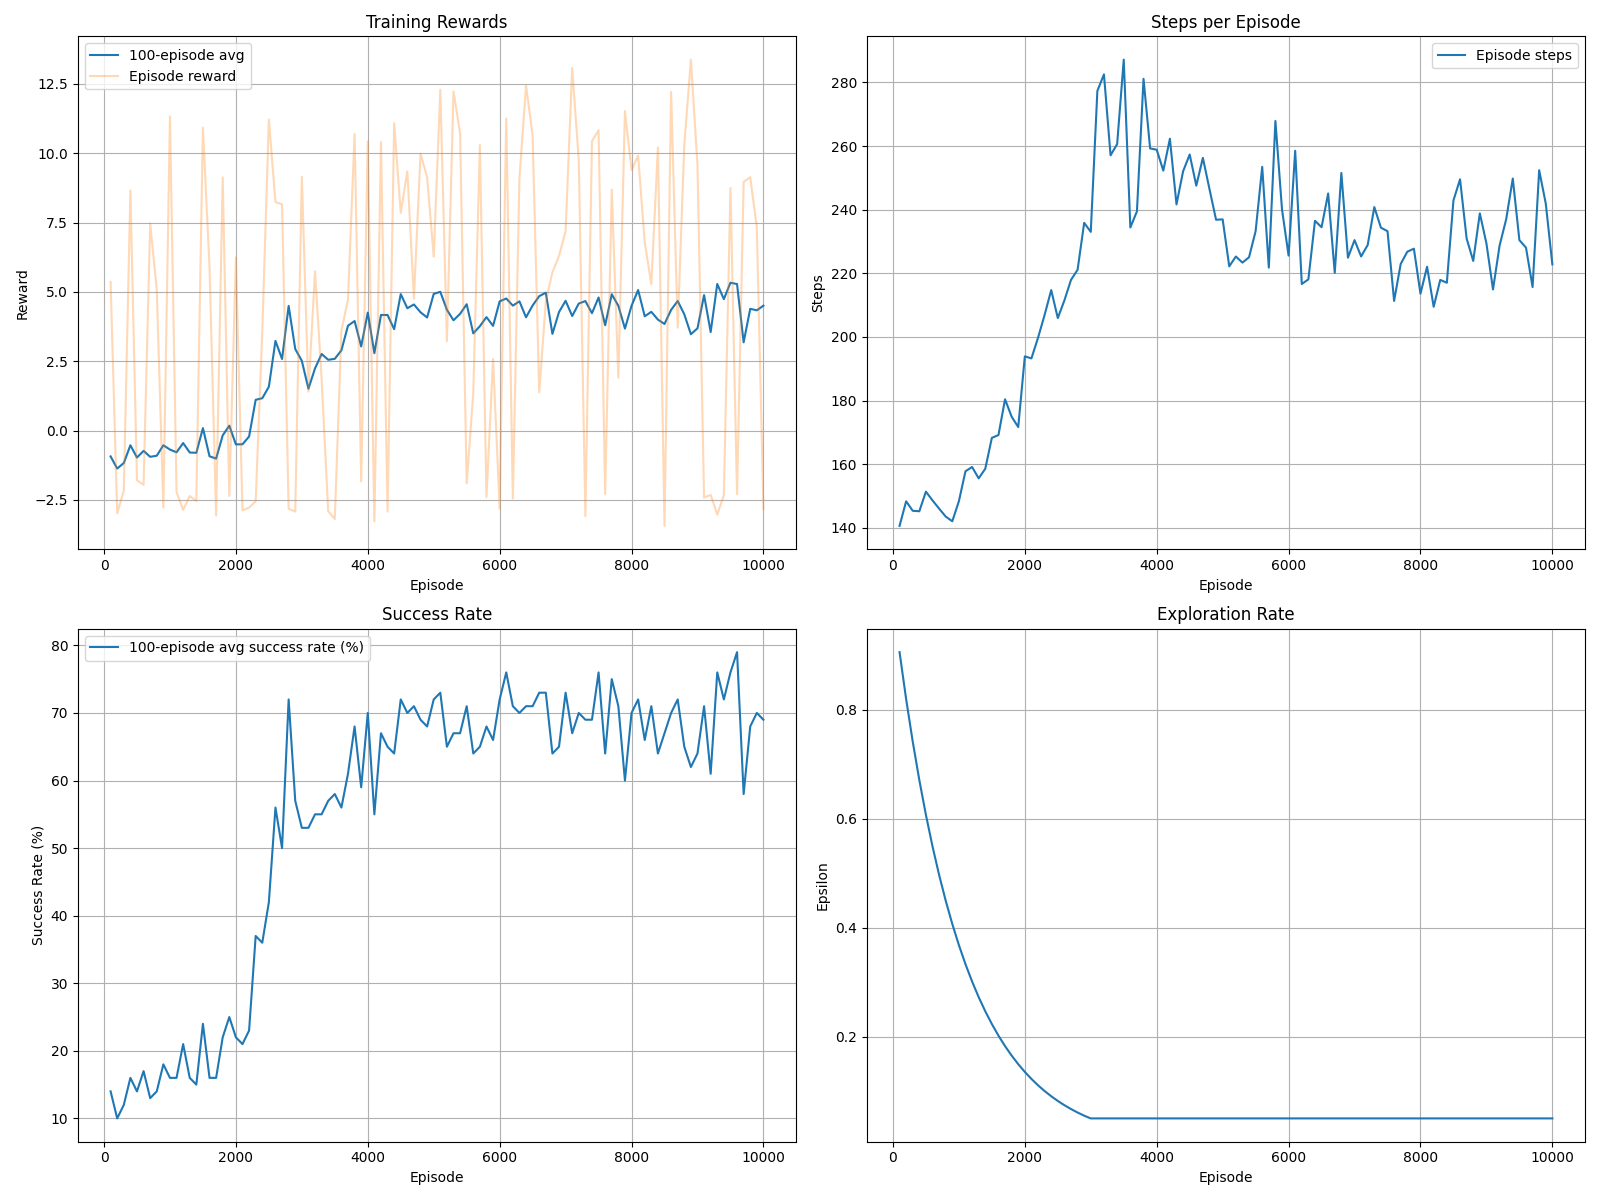

The file beside this chart, header and first rows:
episode, reward, steps, avg10, avg100, avg100success, epsilon, time_elapsed, real_time_elapsed, timestamp
100, 5.36, 140.6, 0.851, -0.9327, 14, 0.9057, 0.005355, 0.0, 2025-04-11 01:37:41.564331
200, -2.982, 148.3, -1.29, -1.37, 10.0, 0.8195, 0.0278, 0.0, 2025-04-11 01:37:42.400158
300, -2.162, 145.3, -1.035, -1.172, 12.0, 0.7414, 0.01718, 0.0, 2025-04-11 01:37:43.412990
400, 8.655, 145.2, -0.1688, -0.5304, 16.0, 0.6709, 0.009999, 0.0, 2025-04-11 01:37:44.283732
500, -1.794, 151.4, -2.473, -0.9735, 14, 0.607, 0.00154, 0.0, 2025-04-11 01:37:45.318531
600, -1.958, 148.6, -0.3078, -0.7328, 17.0, 0.5492, 0.005605, 0.0, 2025-04-11 01:37:46.356343
700, 7.472, 146, 0.6992, -0.9473, 13.0, 0.4969, 0.006841, 0.0, 2025-04-11 01:37:47.750518
800, 5.071, 143.5, -1.668, -0.9078, 14, 0.4496, 0.00213, 0.0, 2025-04-11 01:37:48.943153
900, -2.777, 142, -2.114, -0.5308, 18.0, 0.4068, 0.01897, 0.0, 2025-04-11 01:37:50.358642
1000, 11.33, 148.3, -0.6514, -0.6865, 16.0, 0.3681, 0.001826, 0.0, 2025-04-11 01:37:51.758986
1100, -2.216, 157.8, 2.099, -0.7848, 16.0, 0.333, 0.01402, 0.0, 2025-04-11 01:37:53.490741
1200, -2.86, 159.1, -2.088, -0.4512, 21.0, 0.3013, 0.003934, 0.0, 2025-04-11 01:37:55.126243
1300, -2.362, 155.5, -1.321, -0.7923, 16.0, 0.2726, 0.002675, 0.0, 2025-04-11 01:37:56.746470
1400, -2.541, 158.5, -1.557, -0.8028, 15.0, 0.2467, 0.006758, 0.0, 2025-04-11 01:37:58.689556
1500, 10.92, 168.3, 1.31, 0.08651, 24.0, 0.2232, 0.01187, 0.0, 2025-04-11 01:38:00.991886
1600, 5.893, 169.1, -0.5518, -0.9265, 16.0, 0.2019, 0.003035, 0.0, 2025-04-11 01:38:03.523382
1700, -3.068, 180.4, -1.002, -1.012, 16.0, 0.1827, 0.1276, 0.0, 2025-04-11 01:38:06.712516
1800, 9.128, 174.9, 4.005, -0.1747, 22.0, 0.1653, 0.001956, 0.0, 2025-04-11 01:38:09.709339
1900, -2.358, 171.7, -0.1942, 0.175, 25.0, 0.1496, 0.02185, 0.0, 2025-04-11 01:38:12.456425
2000, 6.243, 193.9, -1.244, -0.4991, 22.0, 0.1353, 0.02565, 0.0, 2025-04-11 01:38:16.280945
2100, -2.879, 193.2, -1.914, -0.4951, 21.0, 0.1225, 0.01499, 0.0, 2025-04-11 01:38:20.367024
2200, -2.778, 199.7, -1.682, -0.2156, 23.0, 0.1108, 0.01668, 0.0, 2025-04-11 01:38:25.637931
2300, -2.55, 206.9, 1.295, 1.109, 37.0, 0.1002, 0.1263, 0.0, 2025-04-11 01:38:32.130370
2400, 3.551, 214.7, 5.539, 1.165, 36.0, 0.0907, 0.02953, 0.0, 2025-04-11 01:38:38.785078
2500, 11.21, 205.9, 3.144, 1.578, 42.0, 0.08206, 0.09874, 0.0, 2025-04-11 01:38:43.960976
2600, 8.242, 211.5, 2.747, 3.233, 56, 0.07425, 0.1149, 0.0, 2025-04-11 01:38:50.031690
2700, 8.156, 217.9, 2.649, 2.58, 50.0, 0.06718, 0.002361, 0.0, 2025-04-11 01:38:56.193085
2800, -2.822, 221.1, 5.16, 4.494, 72.0, 0.06079, 0.02014, 0.0, 2025-04-11 01:39:02.455027
2900, -2.922, 235.8, 1.69, 2.939, 57, 0.055, 0.06601, 0.0, 2025-04-11 01:39:09.440710
3000, 9.144, 233, 3.599, 2.513, 53.0, 0.05, 0.03933, 0.0, 2025-04-11 01:39:17.121251
3100, 1.404, 277.3, 1.387, 1.508, 53.0, 0.05, 0.104, 0.0, 2025-04-11 01:39:27.305093
3200, 5.743, 282.5, 0.7985, 2.241, 55, 0.05, 0.2763, 0.0, 2025-04-11 01:39:37.578884
3300, 1.86, 257.1, 2.857, 2.761, 55, 0.05, 0.2924, 0.0, 2025-04-11 01:39:46.739757
3400, -2.908, 260.6, 2.705, 2.551, 57, 0.05, 0.03775, 0.0, 2025-04-11 01:39:55.842125
3500, -3.189, 287.1, 0.4309, 2.587, 58, 0.05, 0.104, 0.0, 2025-04-11 01:40:14.646504
3600, 3.603, 234.4, 3.678, 2.893, 56, 0.05, 0.08438, 0.0, 2025-04-11 01:40:24.758630
3700, 4.723, 239.4, 1.685, 3.78, 61.0, 0.05, 0.1126, 0.0, 2025-04-11 01:40:35.754860
3800, 10.69, 281.1, 5.395, 3.949, 68.0, 0.05, 0.0209, 0.0, 2025-04-11 01:40:51.647929
3900, -1.834, 259.2, 2.748, 3.033, 59.0, 0.05, 0.0175, 0.0, 2025-04-11 01:41:06.026419
4000, 10.42, 258.8, 4.02, 4.254, 70.0, 0.05, 0.02, 0.0, 2025-04-11 01:41:19.970562
4100, -3.282, 252.3, 2.117, 2.789, 55, 0.05, 0.09064, 0.0, 2025-04-11 01:41:30.638096
4200, 10.4, 262.3, 4.695, 4.166, 67.0, 0.05, 0.2321, 0.0, 2025-04-11 01:41:44.216490
4300, -2.921, 241.7, 1.953, 4.166, 65.0, 0.05, 0.02065, 0.0, 2025-04-11 01:41:55.351722
4400, 11.08, 252, 6.14, 3.655, 64.0, 0.05, 0.04737, 0.0, 2025-04-11 01:42:08.220491
4500, 7.851, 257.3, 7.165, 4.92, 72.0, 0.05, 0.05959, 0.0, 2025-04-11 01:42:20.896617
4600, 9.346, 247.5, 3.549, 4.41, 70.0, 0.05, 0.004456, 0.0, 2025-04-11 01:42:32.651676
4700, 4.753, 256.3, 6.796, 4.546, 71.0, 0.05, 0.05574, 0.0, 2025-04-11 01:42:46.557788
4800, 9.983, 246.5, 6.448, 4.264, 69.0, 0.05, 0.01143, 0.0, 2025-04-11 01:42:58.609969
4900, 9.134, 236.8, 4.975, 4.076, 68.0, 0.05, 0.1699, 0.0, 2025-04-11 01:43:09.375566
5000, 6.269, 236.9, 6.998, 4.926, 72.0, 0.05, 0.05757, 0.0, 2025-04-11 01:43:19.703646
5100, 12.29, 222.2, 8.33, 5.003, 73.0, 0.05, 0.1348, 0.0, 2025-04-11 01:43:28.406538
5200, 3.221, 225.3, 4.48, 4.355, 65.0, 0.05, 0.07937, 0.0, 2025-04-11 01:43:37.230800
5300, 12.23, 223.3, 2.635, 3.976, 67.0, 0.05, 0.1397, 0.0, 2025-04-11 01:43:46.091884
5400, 10.72, 225, 7.087, 4.208, 67.0, 0.05, 0.03821, 0.0, 2025-04-11 01:43:54.658782
5500, -1.908, 233.2, 3.448, 4.555, 71.0, 0.05, 0.03931, 0.0, 2025-04-11 01:44:03.518987
5600, 1.351, 253.5, 2.405, 3.503, 64.0, 0.05, 0.3015, 0.0, 2025-04-11 01:44:14.612912
5700, 10.29, 221.8, 5.825, 3.763, 65.0, 0.05, 0.01107, 0.0, 2025-04-11 01:44:23.574231
5800, -2.399, 267.9, 5.863, 4.09, 68.0, 0.05, 0.00999, 0.0, 2025-04-11 01:44:37.531909
5900, 2.577, 240.1, 4.793, 3.774, 66.0, 0.05, 0.0267, 0.0, 2025-04-11 01:44:48.933139
6000, -2.82, 225.5, 4.256, 4.658, 72.0, 0.05, 0.04946, 0.0, 2025-04-11 01:44:59.027058
... 40 more rows
